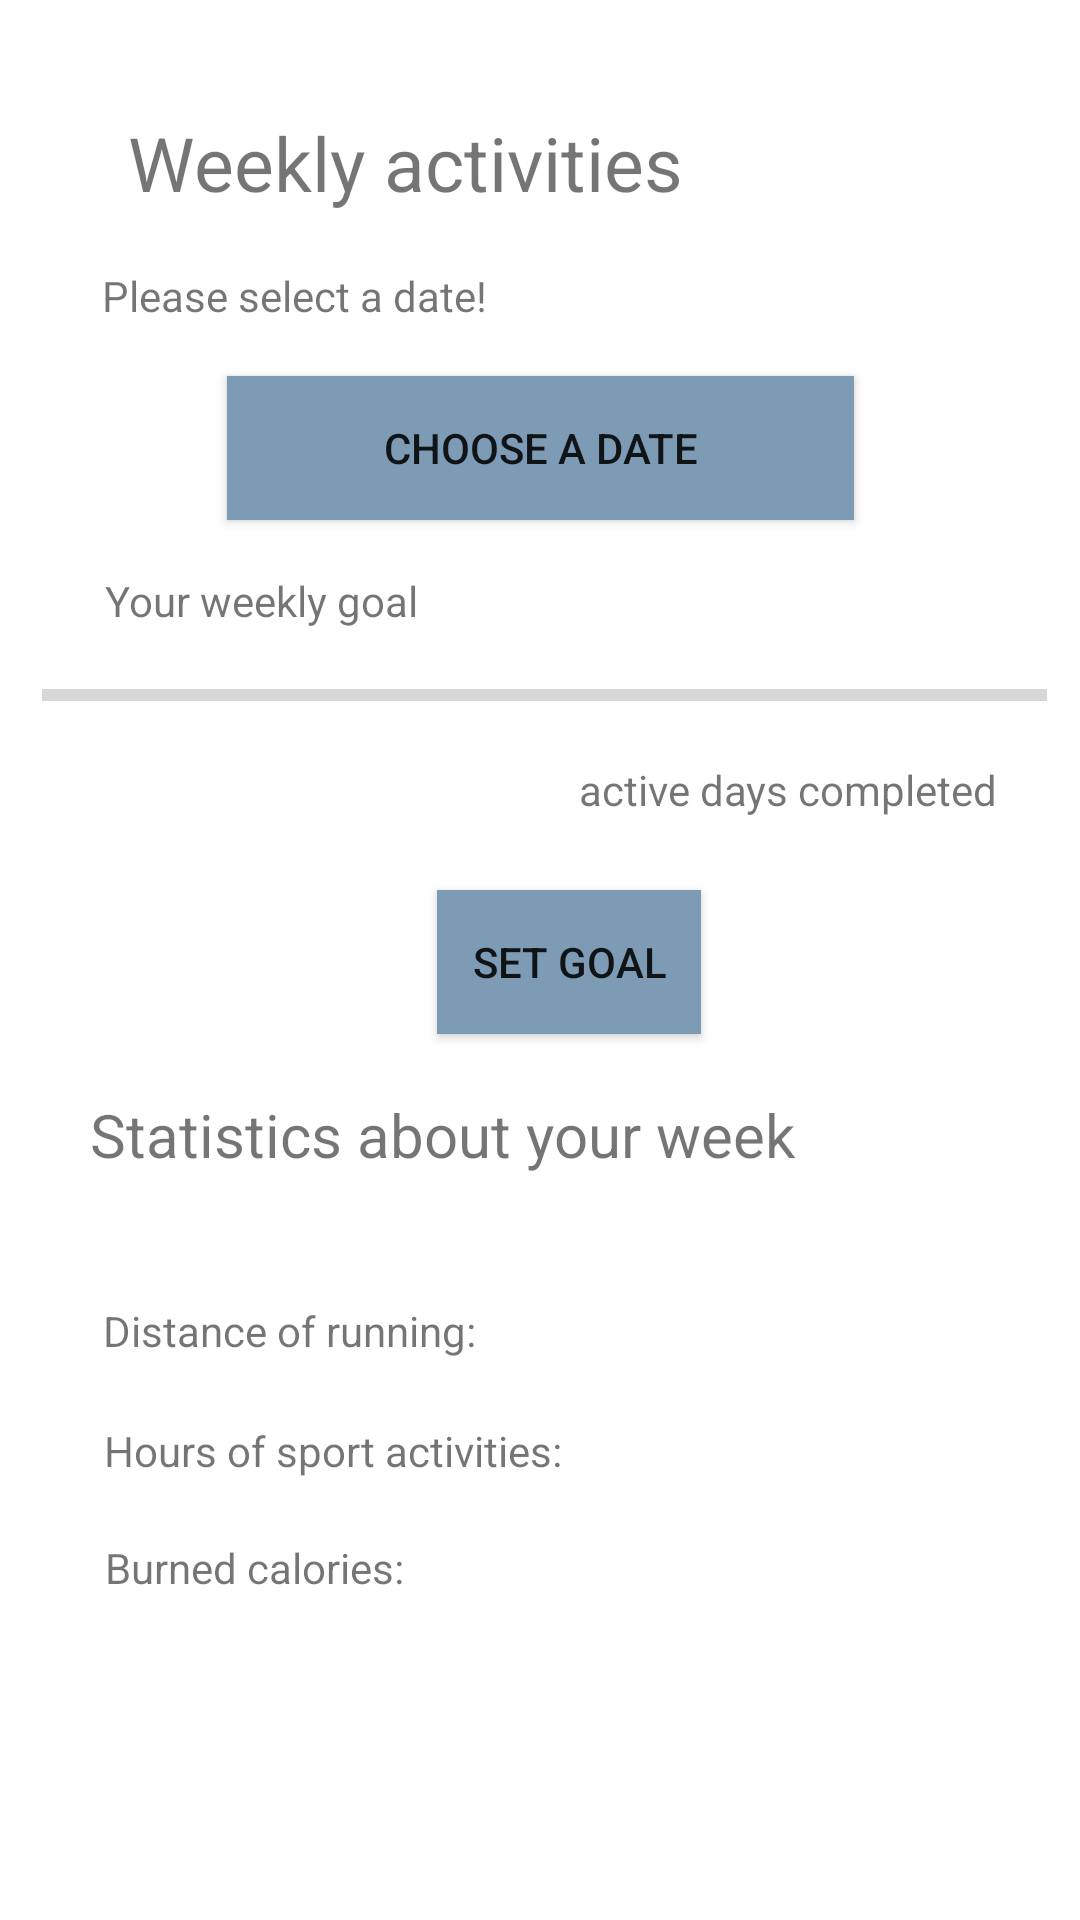

Android layout source for this screen:
<!-- AndroidManifest.xml: application theme Theme.GetFit -->
<!-- res/layout/fragment_goals.xml -->
<?xml version="1.0" encoding="utf-8"?>
<androidx.constraintlayout.widget.ConstraintLayout xmlns:android="http://schemas.android.com/apk/res/android"
    xmlns:app="http://schemas.android.com/apk/res-auto"
    xmlns:tools="http://schemas.android.com/tools"
    android:id="@+id/tvKcal"
    android:layout_width="match_parent"
    android:layout_height="match_parent"
    tools:context=".fragments.GoalsFragment">

    <Button
        android:id="@+id/btnChooseDateGoal"
        android:layout_width="209dp"
        android:layout_height="48dp"
        android:layout_marginTop="8dp"
        android:text="@string/choose_a_date"
        android:background="@color/blue_light"
        app:backgroundTint="@null"
        app:layout_constraintEnd_toEndOf="parent"
        app:layout_constraintStart_toStartOf="parent"
        app:layout_constraintTop_toBottomOf="@+id/tvWeekGoal" />

    <TextView
        android:id="@+id/title_goalsTextView"
        android:layout_width="227dp"
        android:layout_height="40dp"
        android:text="@string/weekly_activities"
        android:textSize="25sp"
        app:layout_constraintBottom_toBottomOf="parent"
        app:layout_constraintEnd_toEndOf="parent"
        app:layout_constraintHorizontal_bias="0.32"
        app:layout_constraintStart_toStartOf="parent"
        app:layout_constraintTop_toTopOf="parent"
        app:layout_constraintVertical_bias="0.062" />

    <TextView
        android:id="@+id/active_daysTextView"
        android:layout_width="134dp"
        android:layout_height="31dp"
        android:text="@string/please_select_a_date"
        app:layout_constraintBottom_toBottomOf="parent"
        app:layout_constraintEnd_toEndOf="parent"
        app:layout_constraintHorizontal_bias="0.151"
        app:layout_constraintStart_toStartOf="parent"
        app:layout_constraintTop_toBottomOf="@+id/title_goalsTextView"
        app:layout_constraintVertical_bias="0.022" />

    <ProgressBar
        android:id="@+id/progressBar2"
        style="?android:attr/progressBarStyleHorizontal"
        android:layout_width="335dp"
        android:layout_height="44dp"
        app:layout_constraintBottom_toBottomOf="parent"
        app:layout_constraintEnd_toEndOf="parent"
        app:layout_constraintHorizontal_bias="0.565"
        app:layout_constraintStart_toStartOf="parent"
        app:layout_constraintTop_toBottomOf="@+id/goalTextView"
        app:layout_constraintVertical_bias="0.0" />

    <TextView
        android:id="@+id/goalTextView"
        android:layout_width="wrap_content"
        android:layout_height="wrap_content"
        android:layout_marginTop="50dp"
        android:text="@string/your_weekly_goal"
        app:layout_constraintBottom_toBottomOf="parent"
        app:layout_constraintEnd_toEndOf="parent"
        app:layout_constraintHorizontal_bias="0.137"
        app:layout_constraintStart_toStartOf="parent"
        app:layout_constraintTop_toBottomOf="@+id/active_daysTextView"
        app:layout_constraintVertical_bias="0.046" />

    <TextView
        android:id="@+id/resultTextView"
        android:layout_width="wrap_content"
        android:layout_height="wrap_content"
        android:text="@string/active_days_completed"
        app:layout_constraintBottom_toBottomOf="parent"
        app:layout_constraintEnd_toEndOf="parent"
        app:layout_constraintHorizontal_bias="0.876"
        app:layout_constraintStart_toStartOf="parent"
        app:layout_constraintTop_toBottomOf="@+id/progressBar2"
        app:layout_constraintVertical_bias="0.0" />

    <Button
        android:id="@+id/btnGoalSet"
        android:layout_width="wrap_content"
        android:layout_height="wrap_content"
        android:layout_marginTop="30dp"
        android:text="@string/set_goal"
        android:background="@color/blue_light"
        app:backgroundTint="@null"
        app:layout_constraintBottom_toBottomOf="parent"
        app:layout_constraintEnd_toEndOf="parent"
        app:layout_constraintHorizontal_bias="0.535"
        app:layout_constraintStart_toStartOf="parent"
        app:layout_constraintTop_toBottomOf="@+id/progressBar2"
        app:layout_constraintVertical_bias="0.042" />

    <TextView
        android:id="@+id/othersTextView"
        android:layout_width="312dp"
        android:layout_height="27dp"
        android:layout_marginStart="10dp"
        android:layout_marginTop="20dp"
        android:text="@string/statistics_about_your_week"
        android:textSize="20sp"
        app:layout_constraintBottom_toBottomOf="parent"
        app:layout_constraintEnd_toEndOf="parent"
        app:layout_constraintHorizontal_bias="0.528"
        app:layout_constraintStart_toStartOf="parent"
        app:layout_constraintTop_toBottomOf="@+id/btnGoalSet"
        app:layout_constraintVertical_bias="0.0" />

    <TextView
        android:id="@+id/kmsTextView"
        android:layout_width="wrap_content"
        android:layout_height="wrap_content"
        android:layout_marginTop="10dp"
        android:text="@string/distance_of_running"
        app:layout_constraintBottom_toBottomOf="parent"
        app:layout_constraintEnd_toEndOf="parent"
        app:layout_constraintHorizontal_bias="0.146"
        app:layout_constraintStart_toStartOf="parent"
        app:layout_constraintTop_toBottomOf="@+id/othersTextView"
        app:layout_constraintVertical_bias="0.147" />

    <TextView
        android:id="@+id/hoursTextView"
        android:layout_width="wrap_content"
        android:layout_height="wrap_content"
        android:layout_marginTop="10dp"
        android:text="@string/hours_of_sport_activities"
        app:layout_constraintBottom_toBottomOf="parent"
        app:layout_constraintEnd_toEndOf="parent"
        app:layout_constraintHorizontal_bias="0.167"
        app:layout_constraintStart_toStartOf="parent"
        app:layout_constraintTop_toBottomOf="@+id/kmsTextView"
        app:layout_constraintVertical_bias="0.069" />

    <TextView
        android:id="@+id/kmTextView2"
        android:layout_width="118dp"
        android:layout_height="25dp"
        android:layout_marginTop="10dp"
        android:layout_marginEnd="40dp"
        app:layout_constraintBottom_toBottomOf="parent"
        app:layout_constraintEnd_toEndOf="parent"
        app:layout_constraintHorizontal_bias="1.0"
        app:layout_constraintStart_toStartOf="parent"
        app:layout_constraintTop_toBottomOf="@+id/othersTextView"
        app:layout_constraintVertical_bias="0.143" />

    <TextView
        android:id="@+id/hoursTextView2"
        android:layout_width="113dp"
        android:layout_height="30dp"
        android:layout_marginTop="10dp"
        android:layout_marginEnd="40dp"
        app:layout_constraintBottom_toBottomOf="parent"
        app:layout_constraintEnd_toEndOf="parent"
        app:layout_constraintHorizontal_bias="1.0"
        app:layout_constraintStart_toStartOf="parent"
        app:layout_constraintTop_toBottomOf="@+id/kmTextView2"
        app:layout_constraintVertical_bias="0.0" />

    <TextView
        android:id="@+id/tvWeekGoal"
        android:layout_width="131dp"
        android:layout_height="28dp"
        android:layout_marginTop="12dp"
        android:layout_marginEnd="10dp"
        app:layout_constraintEnd_toEndOf="parent"
        app:layout_constraintHorizontal_bias="0.653"
        app:layout_constraintStart_toEndOf="@+id/active_daysTextView"
        app:layout_constraintTop_toBottomOf="@+id/title_goalsTextView" />

    <TextView
        android:id="@+id/textView2"
        android:layout_width="wrap_content"
        android:layout_height="wrap_content"
        android:layout_marginTop="20dp"
        android:text="@string/burned_calories"
        app:layout_constraintEnd_toEndOf="parent"
        app:layout_constraintHorizontal_bias="0.135"
        app:layout_constraintStart_toStartOf="parent"
        app:layout_constraintTop_toBottomOf="@+id/hoursTextView" />

    <TextView
        android:id="@+id/tvKcalInput"
        android:layout_width="113dp"
        android:layout_height="32dp"
        android:layout_marginTop="10dp"
        android:layout_marginEnd="40dp"
        app:layout_constraintEnd_toEndOf="parent"
        app:layout_constraintTop_toBottomOf="@+id/hoursTextView2" />

</androidx.constraintlayout.widget.ConstraintLayout>
<!-- resources referenced by this layout -->
<resources>
  <color name="blue_light">#7D9BB4</color>
  <string name="active_days_completed">active days completed</string>
  <string name="burned_calories">Burned calories:</string>
  <string name="choose_a_date">Choose a date</string>
  <string name="distance_of_running">Distance of running:</string>
  <string name="hours_of_sport_activities">Hours of sport activities:</string>
  <string name="please_select_a_date">Please select a date!</string>
  <string name="set_goal">Set goal</string>
  <string name="statistics_about_your_week">Statistics about your week</string>
  <string name="weekly_activities">Weekly activities</string>
  <string name="your_weekly_goal">Your weekly goal</string>
  <style name="Theme.GetFit" parent="Theme.MaterialComponents.DayNight.DarkActionBar">
          
          <item name="colorPrimary">@color/blue_dark</item>
          <item name="colorPrimaryVariant">@color/blue_light</item>
          <item name="colorOnPrimary">@color/white</item>
          
          <item name="colorSecondary">@color/teal_200</item>
          <item name="colorSecondaryVariant">@color/teal_700</item>
          <item name="colorOnSecondary">@color/black</item>
          
          <item name="android:statusBarColor" tools:targetApi="l">@color/blue_dark</item>
          
          <item name="android:datePickerStyle">@style/MyDatePicker</item>
      </style>
  <color name="blue_dark">#474D6F</color>
  <color name="white">#FFFFFFFF</color>
  <color name="teal_200">#FF03DAC5</color>
  <color name="teal_700">#FF018786</color>
  <color name="black">#FF000000</color>
  <style name="MyDatePicker" parent="android:Widget.Material.Light.DatePicker">
          <item name="android:datePickerMode">spinner</item>
      </style>
</resources>
